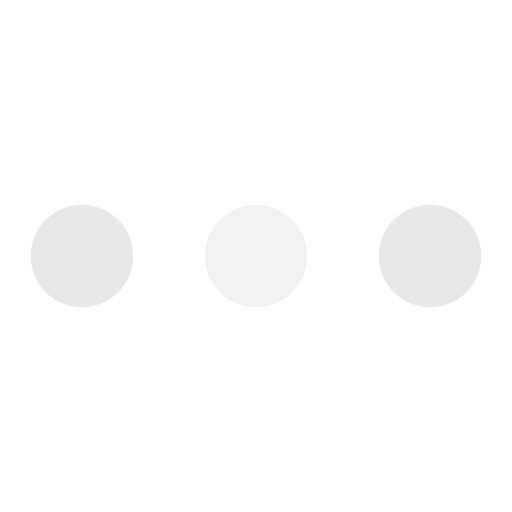
t = 0.00 s
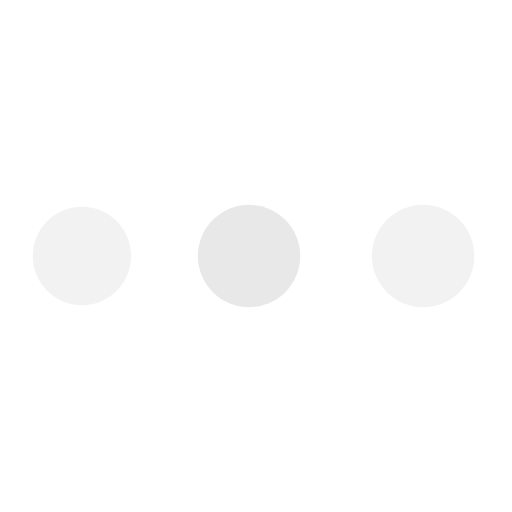
t = 0.32 s
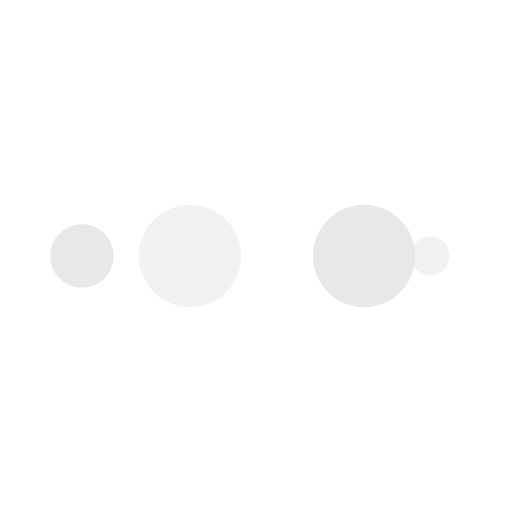
t = 0.53 s
t = 0.85 s: frame unchanged from t = 0.00 s, image omitted
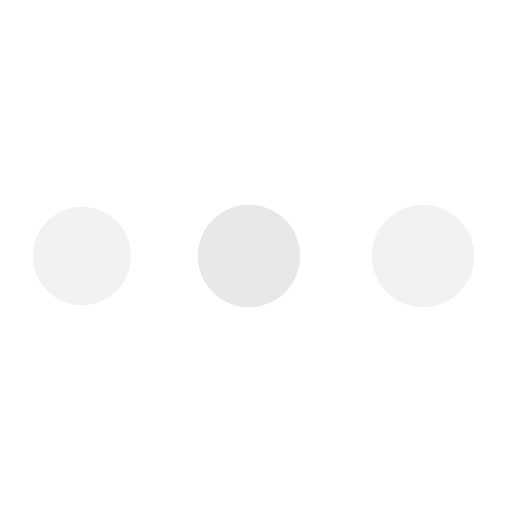
t = 1.17 s
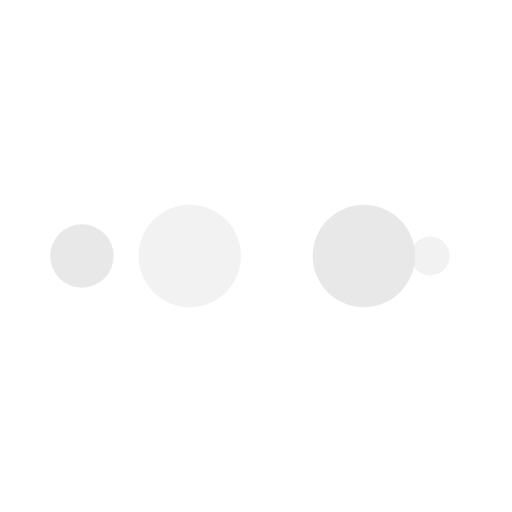
t = 1.38 s

The animated SVG that drew these frames (rendered in a browser with its animation timeline set to each time). Animation: 10 SMIL elements (animate=10); one cycle of 1.70 s, repeats indefinitely.

<?xml version="1.0" encoding="utf-8"?>
<svg xmlns="http://www.w3.org/2000/svg" xmlns:xlink="http://www.w3.org/1999/xlink" style="margin: auto; background: none; display: block; shape-rendering: auto;" width="200px" height="200px" viewBox="0 0 100 100" preserveAspectRatio="xMidYMid">
<circle cx="84" cy="50" r="0.0588169" fill="#e8e8e8">
    <animate attributeName="r" repeatCount="indefinite" dur="0.42372881355932196s" calcMode="spline" keyTimes="0;1" values="10;0" keySplines="0 0.5 0.5 1" begin="0s"></animate>
    <animate attributeName="fill" repeatCount="indefinite" dur="1.6949152542372878s" calcMode="discrete" keyTimes="0;0.25;0.5;0.75;1" values="#e8e8e8;#f2f2f2;#e8e8e8;#f2f2f2;#e8e8e8" begin="0s"></animate>
</circle><circle cx="16" cy="50" r="9.94115" fill="#e8e8e8">
  <animate attributeName="r" repeatCount="indefinite" dur="1.6949152542372878s" calcMode="spline" keyTimes="0;0.25;0.5;0.75;1" values="0;0;10;10;10" keySplines="0 0.5 0.5 1;0 0.5 0.5 1;0 0.5 0.5 1;0 0.5 0.5 1" begin="0s"></animate>
  <animate attributeName="cx" repeatCount="indefinite" dur="1.6949152542372878s" calcMode="spline" keyTimes="0;0.25;0.5;0.75;1" values="16;16;16;50;84" keySplines="0 0.5 0.5 1;0 0.5 0.5 1;0 0.5 0.5 1;0 0.5 0.5 1" begin="0s"></animate>
</circle><circle cx="49.7999" cy="50" r="10" fill="#f2f2f2">
  <animate attributeName="r" repeatCount="indefinite" dur="1.6949152542372878s" calcMode="spline" keyTimes="0;0.25;0.5;0.75;1" values="0;0;10;10;10" keySplines="0 0.5 0.5 1;0 0.5 0.5 1;0 0.5 0.5 1;0 0.5 0.5 1" begin="-0.42372881355932196s"></animate>
  <animate attributeName="cx" repeatCount="indefinite" dur="1.6949152542372878s" calcMode="spline" keyTimes="0;0.25;0.5;0.75;1" values="16;16;16;50;84" keySplines="0 0.5 0.5 1;0 0.5 0.5 1;0 0.5 0.5 1;0 0.5 0.5 1" begin="-0.42372881355932196s"></animate>
</circle><circle cx="83.7999" cy="50" r="10" fill="#e8e8e8">
  <animate attributeName="r" repeatCount="indefinite" dur="1.6949152542372878s" calcMode="spline" keyTimes="0;0.25;0.5;0.75;1" values="0;0;10;10;10" keySplines="0 0.5 0.5 1;0 0.5 0.5 1;0 0.5 0.5 1;0 0.5 0.5 1" begin="-0.8474576271186439s"></animate>
  <animate attributeName="cx" repeatCount="indefinite" dur="1.6949152542372878s" calcMode="spline" keyTimes="0;0.25;0.5;0.75;1" values="16;16;16;50;84" keySplines="0 0.5 0.5 1;0 0.5 0.5 1;0 0.5 0.5 1;0 0.5 0.5 1" begin="-0.8474576271186439s"></animate>
</circle><circle cx="16" cy="50" r="0" fill="#f2f2f2">
  <animate attributeName="r" repeatCount="indefinite" dur="1.6949152542372878s" calcMode="spline" keyTimes="0;0.25;0.5;0.75;1" values="0;0;10;10;10" keySplines="0 0.5 0.5 1;0 0.5 0.5 1;0 0.5 0.5 1;0 0.5 0.5 1" begin="-1.2711864406779658s"></animate>
  <animate attributeName="cx" repeatCount="indefinite" dur="1.6949152542372878s" calcMode="spline" keyTimes="0;0.25;0.5;0.75;1" values="16;16;16;50;84" keySplines="0 0.5 0.5 1;0 0.5 0.5 1;0 0.5 0.5 1;0 0.5 0.5 1" begin="-1.2711864406779658s"></animate>
</circle>
<!-- [ldio] generated by https://loading.io/ --></svg>
